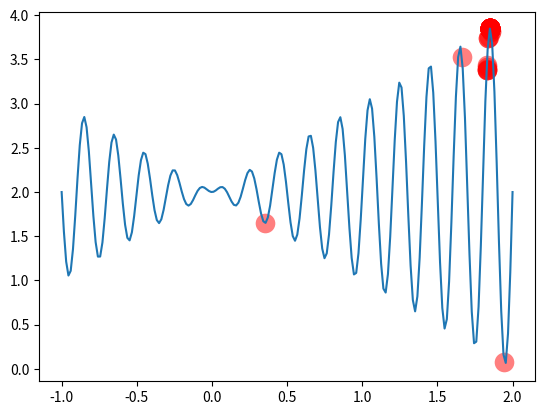

Here is the Python script that generated this plot:
# _*_ coding: utf-8 _*_
__author__ = 'LelandYan'
__date__ = '2018/11/17 21:36'

import numpy as np
import matplotlib.pyplot as plt

DNA_SIZE = 22  # DNA length
POP_SIZE = 100  # population size
CROSS_RATE = 0.8  # mating probability(DNA crossover)
MUTATION_RATE = 0.003  # mutation probability
N_GENERATIONS = 200
X_BOUND = [-1, 2]  # x upper and lower bounds

# to find the maximum of this function
# def F(x): return np.sin(10 * x) * x + np.cos(2 * x) * x
def F(x): return x * np.sin(10 * np.pi * x) + 2.0


# find non-zero fitness for selection
def get_fitness(pred):
    return pred + 1e-3 - np.min(pred)


# convert binary DNA to decimal and normalize it to a rang(0,5)
def translateDNA(pop):
    return pop.dot(2 ** np.arange(DNA_SIZE)[::-1]) / float(2 ** DNA_SIZE - 1) * (X_BOUND[1] - X_BOUND[0]) + X_BOUND[0]


# nature selection wrt pop fitness
def select(pop, fitness):
    idx = np.random.choice(np.arange(POP_SIZE), size=POP_SIZE, replace=True, p=fitness / fitness.sum())
    return pop[idx]


# roulette wheel selection
def select_gamble(pop, fitness):
    # sort by fitness
    sorted_index = np.argsort(fitness)
    sorted_pop = pop[sorted_index]  # 100,22
    sorted_fitness = fitness[sorted_index]  # 100,
    # out the time queue
    total_fitness = np.sum(sorted_fitness)

    accumulation = [None for col in range(len(sorted_fitness))]
    accumulation[0] = sorted_fitness[0] / total_fitness
    for i in range(1, len(sorted_fitness)):
        accumulation[i] = accumulation[i - 1] + sorted_fitness[i] / total_fitness
    accumulation = np.array(accumulation)

    # roulette wheel selection
    roulette_index = []
    for i in range(POP_SIZE):
        p = np.random.rand()
        for j in range(len(accumulation)):
            if float(accumulation[j]) >= p:
                roulette_index.append(j)
                break
    new_pop = []
    new_fitness = []
    for i in roulette_index:
        new_pop.append(sorted_pop[i])
        new_fitness.append(sorted_fitness[i])

    new_pop = np.array(new_pop)
    return new_pop


# mating process (genes crossover)
def crossover(parent, pop):
    if np.random.rand() < CROSS_RATE:
        # select another individual from pop
        i_ = np.random.randint(0, POP_SIZE, size=1)
        # choose crossover points
        cross_points = np.random.randint(0, 2, size=DNA_SIZE).astype(np.bool)
        # mating and produce one child
        parent[cross_points] = pop[i_, cross_points]
    return parent


def mutate(child):
    for point in range(DNA_SIZE):
        if np.random.rand() < MUTATION_RATE:
            child[point] = 1 if child[point] == 0 else 0
    return child


# initialize the pop DNA
pop = np.random.randint(2, size=(POP_SIZE, DNA_SIZE))
plt.ion()
x = np.linspace(*X_BOUND, 200)
plt.plot(x, F(x))

for _ in range(N_GENERATIONS):
    # compute function value by extracting DNA
    F_values = F(translateDNA(pop))

    # something about plotting
    if 'sca' in globals(): sca.remove()
    sca = plt.scatter(translateDNA(pop), F_values, s=200, lw=0, c='red', alpha=0.5)
    plt.pause(0.05)

    # GA part(evolution)
    fitness = get_fitness(F_values)
    print(fitness.shape)
    print("Most fitted DNA: ", pop[np.argmax(fitness), :], translateDNA(pop[np.argmax(fitness), :]))
    pop = select_gamble(pop, fitness)
    pop_copy = pop.copy()
    for parent in pop:
        child = crossover(parent, pop_copy)
        child = mutate(child)
        parent[:] = child

plt.ioff()
plt.show()